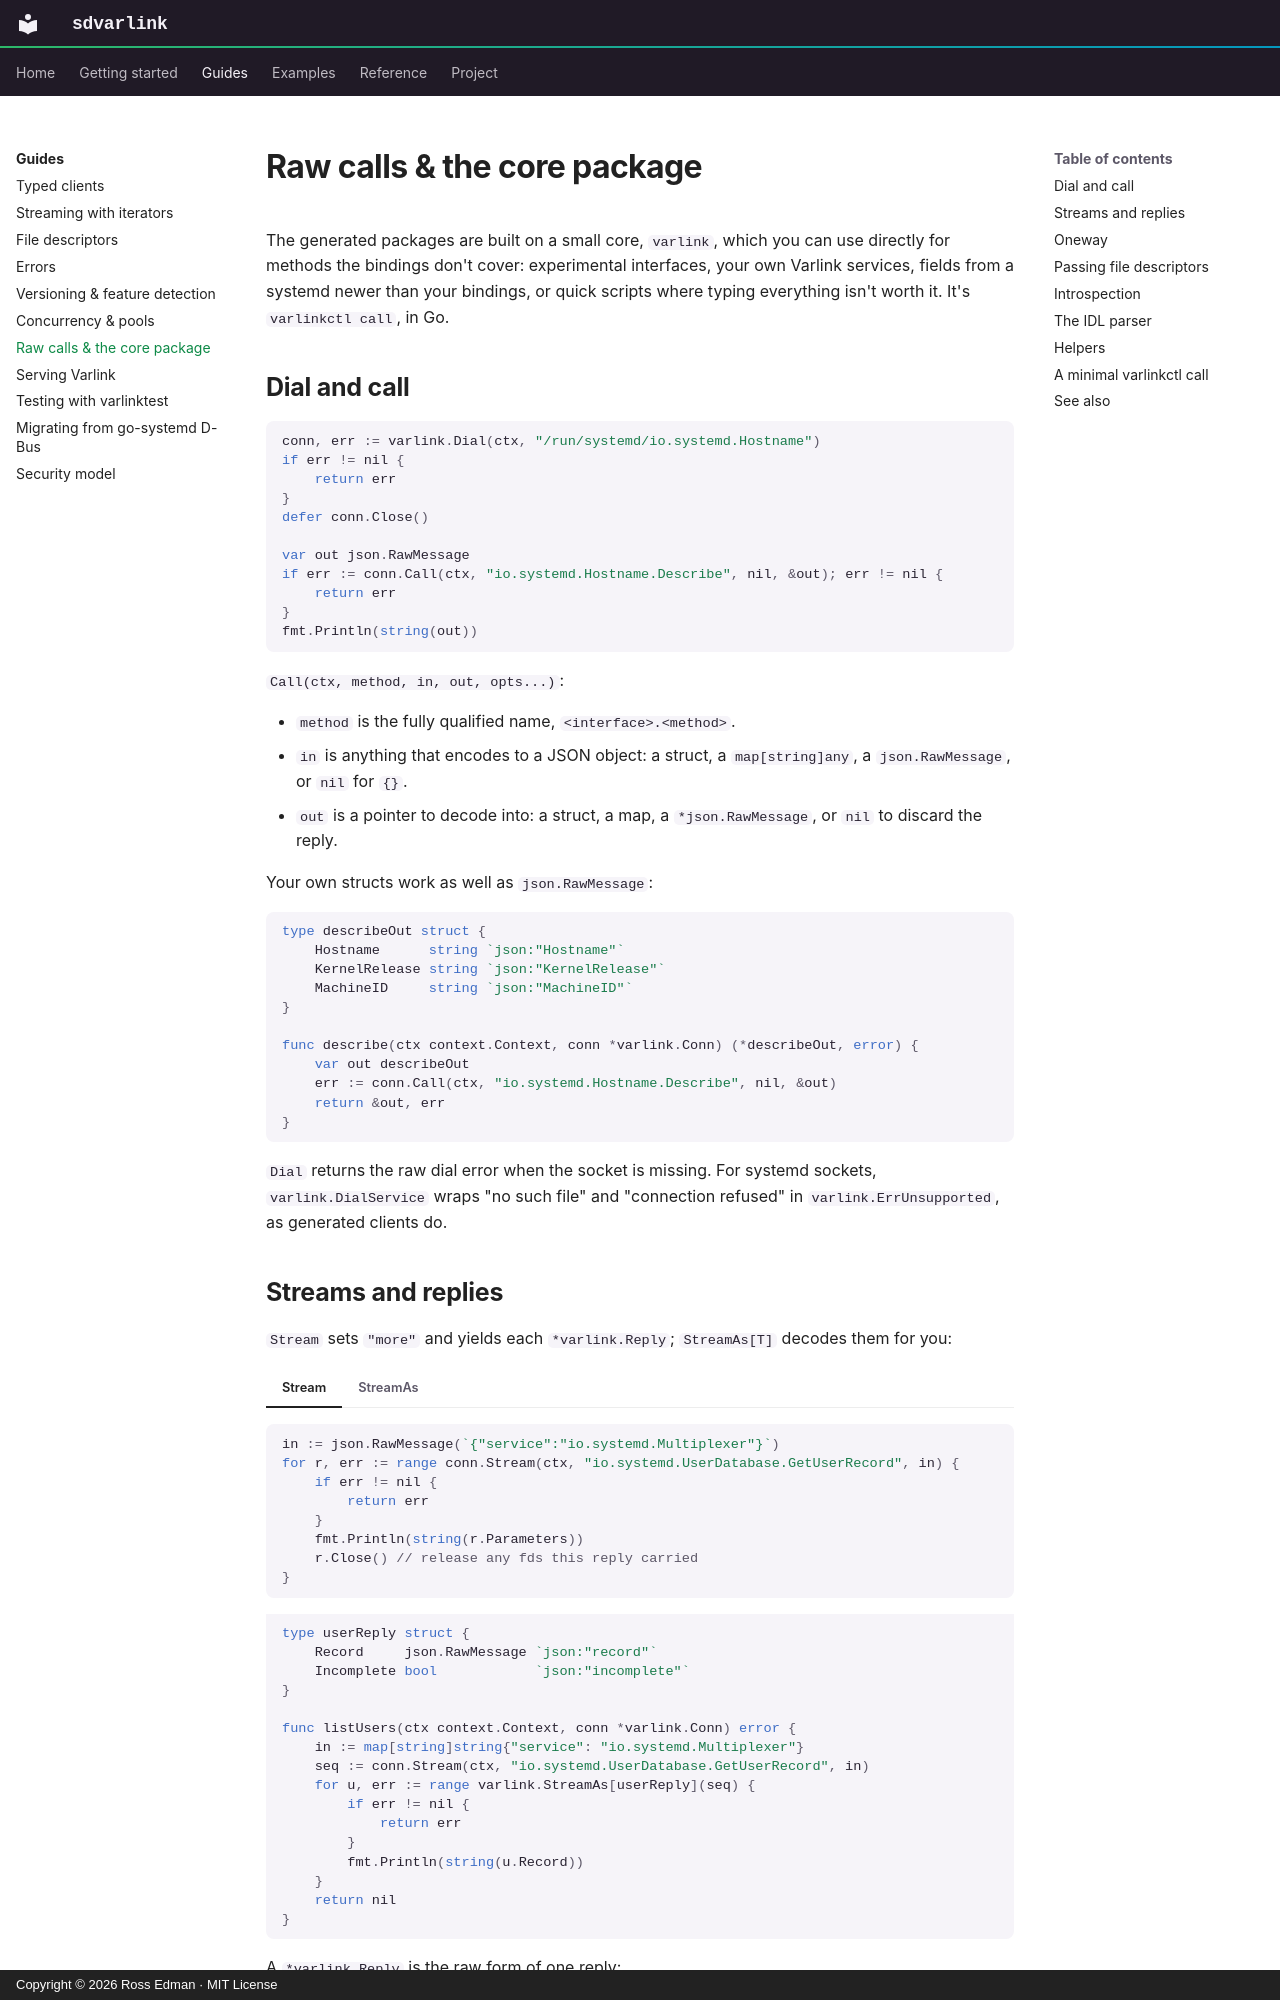

repository: rossedman/sdvarlink · page: guides/raw-calls/index.html · generator: mkdocs · copyright: Copyright © 2026 Ross Edman · MIT License

---
description: Use sdvarlink's core varlink package directly — raw JSON calls, CallReply, streams, oneway, WithFiles, introspection and the IDL parser.
---

# Raw calls & the core package

The generated packages are built on a small core, `varlink`, which you can use
directly for methods the bindings don't cover: experimental interfaces, your
own Varlink services, fields from a systemd newer than your bindings, or quick
scripts where typing everything isn't worth it. It's `varlinkctl call`, in Go.

## Dial and call

```go
conn, err := varlink.Dial(ctx, "/run/systemd/io.systemd.Hostname")
if err != nil {
    return err
}
defer conn.Close()

var out json.RawMessage
if err := conn.Call(ctx, "io.systemd.Hostname.Describe", nil, &out); err != nil {
    return err
}
fmt.Println(string(out))
```

`Call(ctx, method, in, out, opts...)`:

- `method` is the fully qualified name, `<interface>.<method>`.
- `in` is anything that encodes to a JSON object: a struct, a
  `map[string]any`, a `json.RawMessage`, or `nil` for `{}`.
- `out` is a pointer to decode into: a struct, a map, a `*json.RawMessage`,
  or `nil` to discard the reply.

Your own structs work as well as `json.RawMessage`:

```go
type describeOut struct {
    Hostname      string `json:"Hostname"`
    KernelRelease string `json:"KernelRelease"`
    MachineID     string `json:"MachineID"`
}

func describe(ctx context.Context, conn *varlink.Conn) (*describeOut, error) {
    var out describeOut
    err := conn.Call(ctx, "io.systemd.Hostname.Describe", nil, &out)
    return &out, err
}
```

`Dial` returns the raw dial error when the socket is missing. For systemd
sockets, `varlink.DialService` wraps "no such file" and "connection refused" in
`varlink.ErrUnsupported`, as generated clients do.
